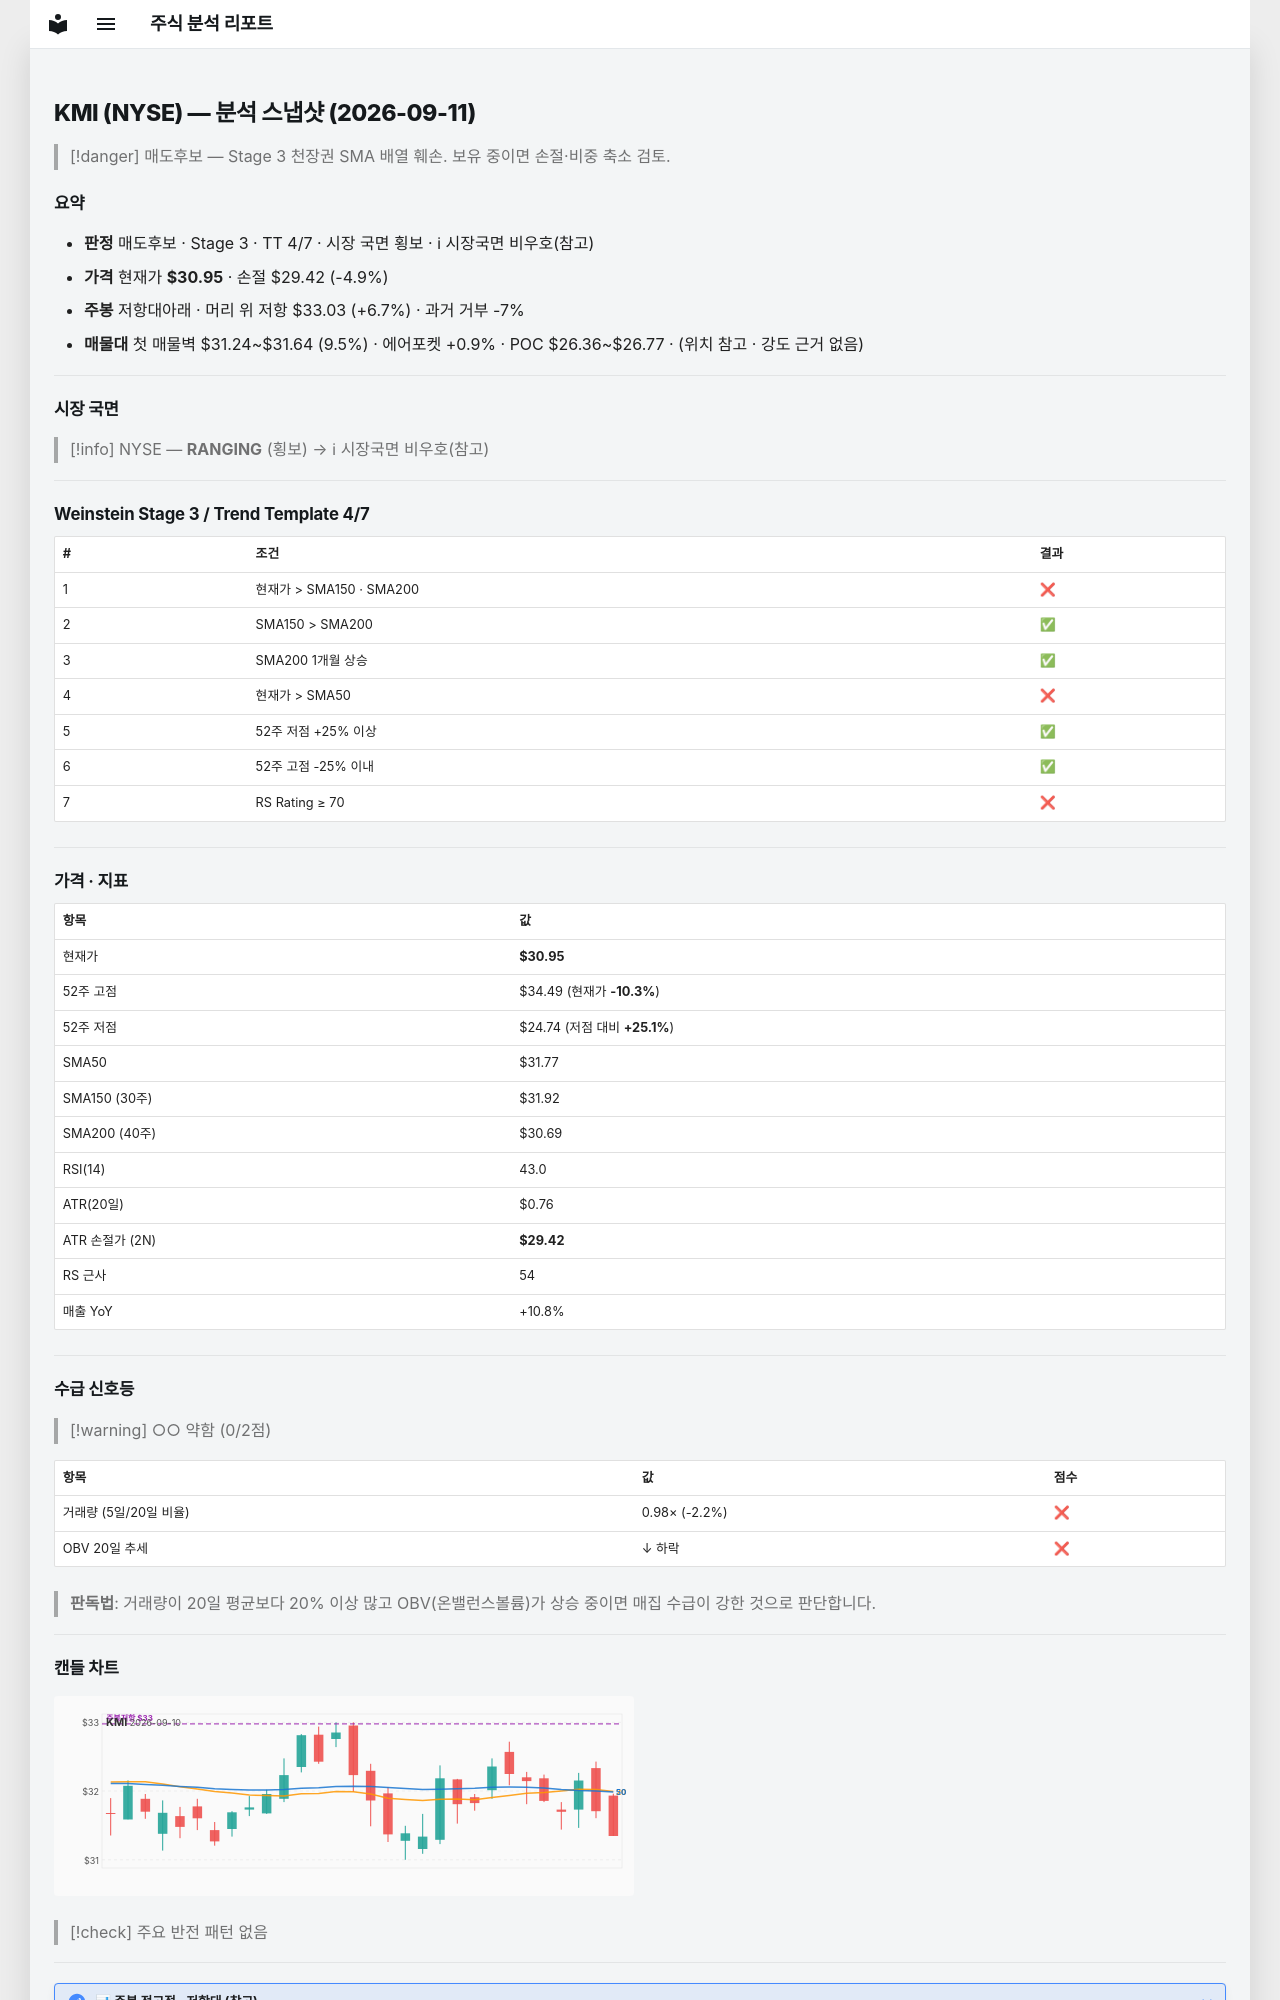

repository: soloandco/stock-reports · page: snapshots/KMI-2026-09-11/index.html · generator: mkdocs

---
type: analysis-snapshot
title: KMI 분석 스냅샷
ticker: KMI
market: NYSE
created: 2026-09-11
updated: 2026-09-11
bar-date: 2026-09-10
verdict: 매도후보
real-rr: 1.36
sma50-gap-pct: -2.6
weekly-position: 저항대아래
weekly-overhead-price: 33.03
weekly-overhead-pct: 6.7
stage: 3
trend-template-score: 4
tt-max: 7
price: 30.950000762939453
stop-price: 29.424249076922727
market-regime: RANGING
supply-demand-score: 0/2
supply-demand-label: 약함
status: tracking
tags:
  - stock-agent
  - watchlist
  - KMI
  - analysis
related:
  - "[[analysis-template]]"
---

# KMI (NYSE) — 분석 스냅샷 (2026-09-11)

> [!danger] 매도후보 — Stage 3 천장권
> SMA 배열 훼손. 보유 중이면 손절·비중 축소 검토.

## 요약

- **판정** 매도후보 · Stage 3 · TT 4/7 · 시장 국면 횡보 · ℹ 시장국면 비우호(참고)
- **가격** 현재가 **$30.95** · 손절 $29.42 (-4.9%)
- **주봉** 저항대아래 · 머리 위 저항 $33.03 (+6.7%) · 과거 거부 -7%
- **매물대** 첫 매물벽 $31.24~$31.64 (9.5%) · 에어포켓 +0.9% · POC $26.36~$26.77 · (위치 참고 · 강도 근거 없음)

---

## 시장 국면

> [!info] NYSE — **RANGING** (횡보) → ℹ 시장국면 비우호(참고)

---

## Weinstein Stage 3 / Trend Template 4/7

| # | 조건 | 결과 |
|---|------|------|
| 1 | 현재가 > SMA150 · SMA200 | ❌ |
| 2 | SMA150 > SMA200 | ✅ |
| 3 | SMA200 1개월 상승 | ✅ |
| 4 | 현재가 > SMA50 | ❌ |
| 5 | 52주 저점 +25% 이상 | ✅ |
| 6 | 52주 고점 -25% 이내 | ✅ |
| 7 | RS Rating ≥ 70 | ❌ |

---

## 가격 · 지표

| 항목 | 값 |
|------|---|
| 현재가 | **$30.95** |
| 52주 고점 | $34.49 (현재가 **-10.3%**) |
| 52주 저점 | $24.74 (저점 대비 **+25.1%**) |
| SMA50 | $31.77 |
| SMA150 (30주) | $31.92 |
| SMA200 (40주) | $30.69 |
| RSI(14) | 43.0 |
| ATR(20일) | $0.76 |
| ATR 손절가 (2N) | **$29.42** |
| RS 근사 | 54 |
| 매출 YoY | +10.8% |

---
## 수급 신호등

> [!warning] ○○ 약함 (0/2점)

| 항목 | 값 | 점수 |
|------|------|------|
| 거래량 (5일/20일 비율) | 0.98× (-2.2%) | ❌ |
| OBV 20일 추세 | ↓ 하락 | ❌ |

> **판독법**: 거래량이 20일 평균보다 20% 이상 많고 OBV(온밸런스볼륨)가 상승 중이면 매집 수급이 강한 것으로 판단합니다.

---
